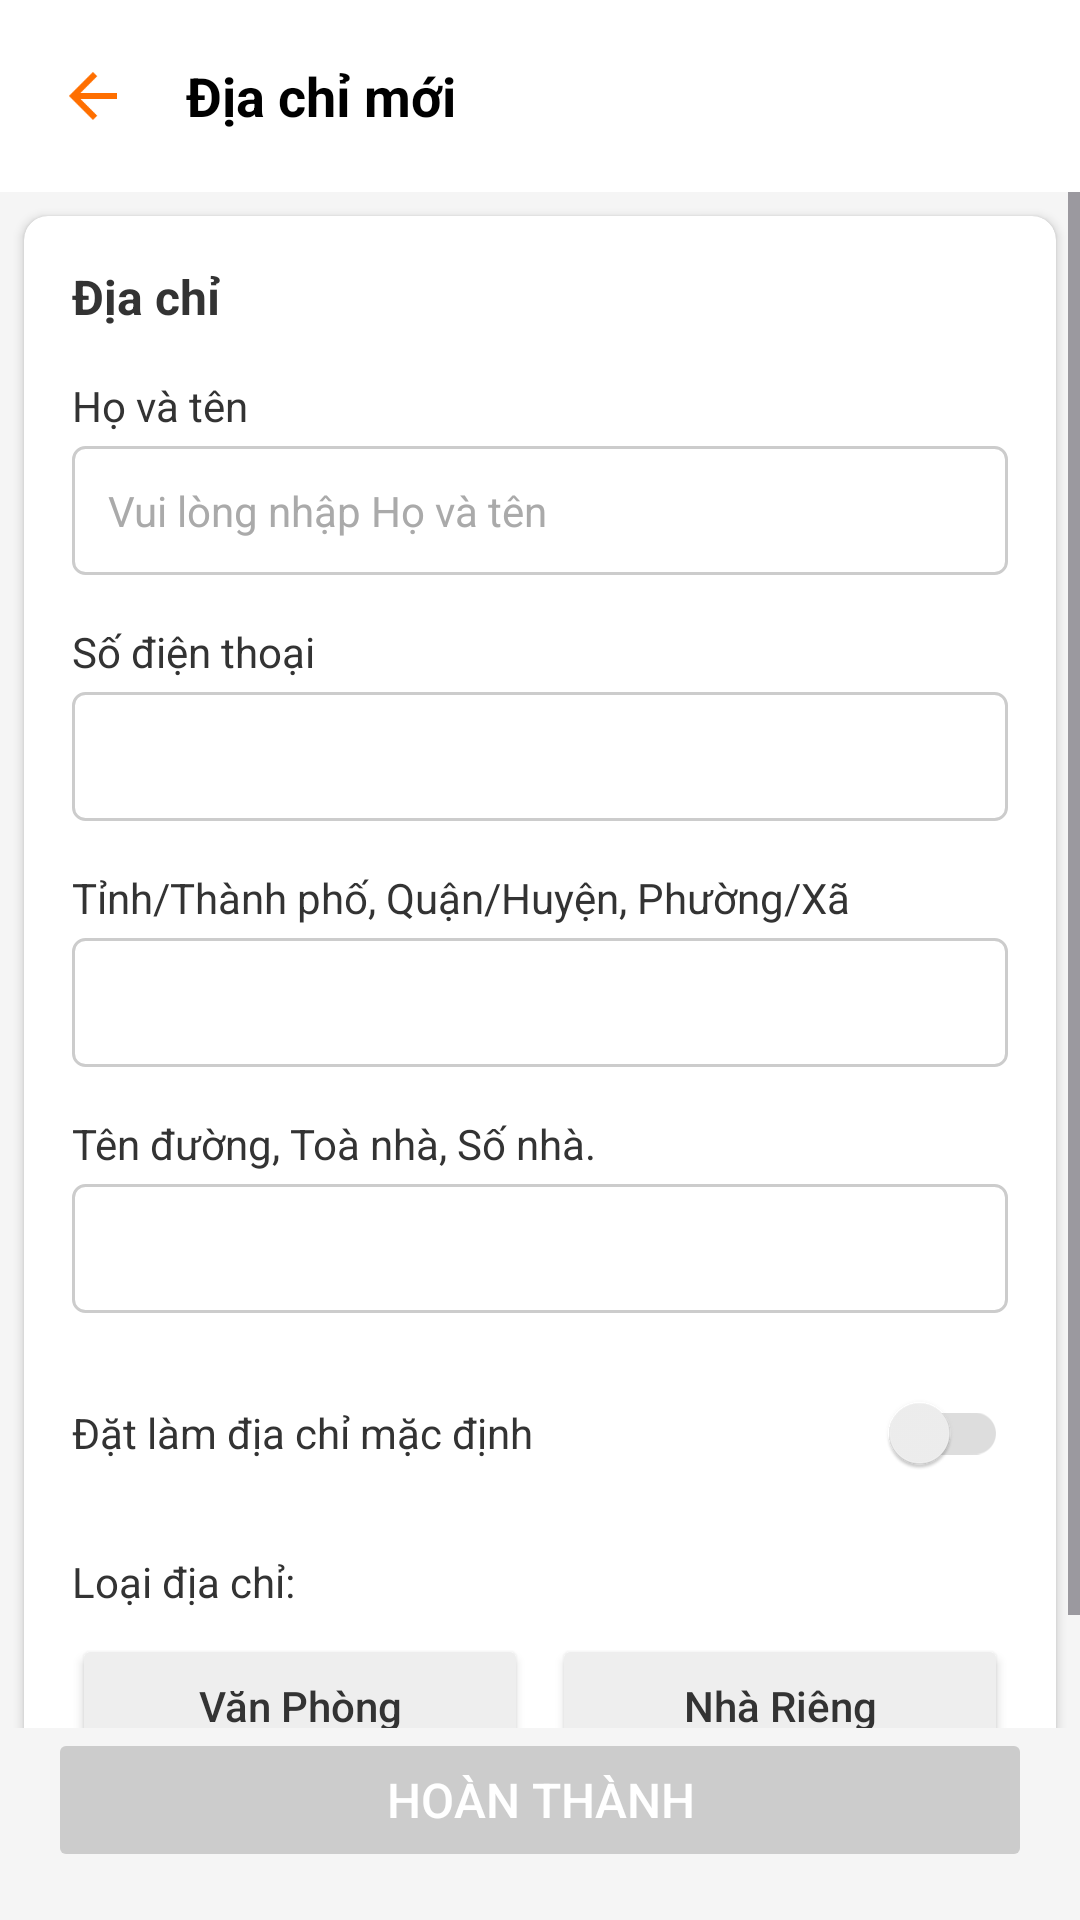

Layout XML and referenced resources for this Android screen:
<!-- AndroidManifest.xml: application theme Theme.Duan_appbanhang -->
<!-- res/layout/address_new.xml -->
<?xml version="1.0" encoding="utf-8"?>
<androidx.constraintlayout.widget.ConstraintLayout xmlns:android="http://schemas.android.com/apk/res/android"
    xmlns:app="http://schemas.android.com/apk/res-auto"
    android:layout_width="match_parent"
    android:layout_height="match_parent"
    android:background="#F5F5F5">

    
    <androidx.appcompat.widget.Toolbar
        android:id="@+id/toolbar"
        android:layout_width="match_parent"
        android:layout_height="wrap_content"
        android:background="#FFFFFF"
        android:elevation="4dp"
        app:layout_constraintTop_toTopOf="parent">

        <ImageView
            android:id="@+id/btnBack"
            android:layout_width="30dp"
            android:layout_height="24dp"
            android:layout_alignParentStart="true"
            android:layout_centerVertical="true"
            android:background="?attr/selectableItemBackgroundBorderless"
            android:src="@drawable/icon_left"
            app:tint="@color/primaryColor" />

        <TextView
            android:id="@+id/toolbarTitle"
            android:layout_width="wrap_content"
            android:layout_height="wrap_content"
            android:layout_gravity="center_vertical"
            android:layout_marginStart="32dp"
            android:text="Địa chỉ mới"
            android:textColor="#000000"
            android:textSize="18sp"
            android:textStyle="bold" />

    </androidx.appcompat.widget.Toolbar>

    <ScrollView
        android:layout_width="match_parent"
        android:layout_height="0dp"
        app:layout_constraintTop_toBottomOf="@id/toolbar"
        app:layout_constraintBottom_toTopOf="@id/btnComplete">

        <LinearLayout
            android:layout_width="match_parent"
            android:layout_height="wrap_content"
            android:orientation="vertical">

            
            <androidx.cardview.widget.CardView
                android:layout_width="match_parent"
                android:layout_height="wrap_content"
                android:layout_margin="8dp"
                app:cardCornerRadius="8dp"
                app:cardElevation="2dp">

                <LinearLayout
                    android:layout_width="match_parent"
                    android:layout_height="wrap_content"
                    android:orientation="vertical"
                    android:padding="16dp">

                    <TextView
                        android:layout_width="wrap_content"
                        android:layout_height="wrap_content"
                        android:text="Địa chỉ"
                        android:textSize="16sp"
                        android:textStyle="bold"
                        android:textColor="#333333" />

                    
                    <TextView
                        android:layout_width="wrap_content"
                        android:layout_height="wrap_content"
                        android:text="Họ và tên"
                        android:layout_marginTop="16dp"
                        android:textSize="14sp"
                        android:textColor="#333333" />

                    <EditText
                        android:id="@+id/etFullName"
                        android:layout_width="match_parent"
                        android:layout_height="wrap_content"
                        android:layout_marginTop="4dp"
                        android:background="@drawable/edit_text_background"
                        android:hint="Vui lòng nhập Họ và tên"
                        android:padding="12dp"
                        android:textColor="#333333"
                        android:textColorHint="#AAAAAA"
                        android:textSize="14sp"
                        android:inputType="textPersonName" />

                    
                    <TextView
                        android:layout_width="wrap_content"
                        android:layout_height="wrap_content"
                        android:text="Số điện thoại"
                        android:layout_marginTop="16dp"
                        android:textSize="14sp"
                        android:textColor="#333333" />

                    <EditText
                        android:id="@+id/etPhone"
                        android:layout_width="match_parent"
                        android:layout_height="wrap_content"
                        android:layout_marginTop="4dp"
                        android:background="@drawable/edit_text_background"
                        android:hint=""
                        android:padding="12dp"
                        android:textColor="#333333"
                        android:textColorHint="#AAAAAA"
                        android:textSize="14sp"
                        android:inputType="phone" />

                    
                    <TextView
                        android:layout_width="wrap_content"
                        android:layout_height="wrap_content"
                        android:text="Tỉnh/Thành phố, Quận/Huyện, Phường/Xã"
                        android:layout_marginTop="16dp"
                        android:textSize="14sp"
                        android:textColor="#333333" />

                    <LinearLayout
                        android:id="@+id/layoutLocation"
                        android:layout_width="match_parent"
                        android:layout_height="wrap_content"
                        android:layout_marginTop="4dp"
                        android:background="@drawable/edit_text_background"
                        android:orientation="horizontal"
                        android:padding="12dp">

                        <TextView
                            android:id="@+id/tvLocation"
                            android:layout_width="0dp"
                            android:layout_height="wrap_content"
                            android:layout_weight="1"
                            android:text=""
                            android:textColor="#333333"
                            android:textSize="14sp" />

                    </LinearLayout>

                    
                    <TextView
                        android:layout_width="wrap_content"
                        android:layout_height="wrap_content"
                        android:text="Tên đường, Toà nhà, Số nhà."
                        android:layout_marginTop="16dp"
                        android:textSize="14sp"
                        android:textColor="#333333" />

                    <EditText
                        android:id="@+id/etStreetAddress"
                        android:layout_width="match_parent"
                        android:layout_height="wrap_content"
                        android:layout_marginTop="4dp"
                        android:background="@drawable/edit_text_background"
                        android:hint=""
                        android:padding="12dp"
                        android:textColor="#333333"
                        android:textColorHint="#AAAAAA"
                        android:textSize="14sp"
                        android:inputType="textPostalAddress" />

                    
                    <LinearLayout
                        android:layout_width="match_parent"
                        android:layout_height="wrap_content"
                        android:orientation="horizontal"
                        android:layout_marginTop="16dp"
                        android:gravity="center_vertical">

                        <TextView
                            android:layout_width="0dp"
                            android:layout_height="wrap_content"
                            android:layout_weight="1"
                            android:text="Đặt làm địa chỉ mặc định"
                            android:textSize="14sp"
                            android:textColor="#333333" />

                        <androidx.appcompat.widget.SwitchCompat
                            android:id="@+id/switchDefaultAddress"
                            android:layout_width="wrap_content"
                            android:layout_height="wrap_content"
                            android:checked="false"
                            app:trackTint="@color/switch_track_selector"
                            app:thumbTint="@color/switch_thumb_selector" />
                    </LinearLayout>

                    
                    <TextView
                        android:layout_width="wrap_content"
                        android:layout_height="wrap_content"
                        android:text="Loại địa chỉ:"
                        android:layout_marginTop="16dp"
                        android:textSize="14sp"
                        android:textColor="#333333" />

                    <LinearLayout
                        android:layout_width="match_parent"
                        android:layout_height="wrap_content"
                        android:orientation="horizontal"
                        android:layout_marginTop="8dp">

                        <Button
                            android:id="@+id/btnOffice"
                            android:layout_width="0dp"
                            android:layout_height="wrap_content"
                            android:layout_weight="1"
                            android:text="Văn Phòng"
                            android:textAllCaps="false"
                            android:backgroundTint="#EEEEEE"
                            android:textColor="#333333"
                            android:layout_marginEnd="4dp" />

                        <Button
                            android:id="@+id/btnHome"
                            android:layout_width="0dp"
                            android:layout_height="wrap_content"
                            android:layout_weight="1"
                            android:text="Nhà Riêng"
                            android:textAllCaps="false"
                            android:backgroundTint="#EEEEEE"
                            android:textColor="#333333"
                            android:layout_marginStart="4dp" />
                    </LinearLayout>
                </LinearLayout>
            </androidx.cardview.widget.CardView>
        </LinearLayout>
    </ScrollView>

    
    <Button
        android:id="@+id/btnComplete"
        android:layout_width="match_parent"
        android:layout_height="wrap_content"
        android:layout_margin="16dp"
        android:backgroundTint="#CCCCCC"
        android:enabled="false"
        android:padding="12dp"
        android:text="HOÀN THÀNH"
        android:textColor="#FFFFFF"
        android:textSize="16sp"
        app:layout_constraintBottom_toBottomOf="parent" />

</androidx.constraintlayout.widget.ConstraintLayout>
<!-- resources referenced by this layout -->
<resources>
  <color name="primaryColor">#FF6F00</color>
  <!-- drawable edit_text_background (drawable) -->
  <?xml version="1.0" encoding="utf-8"?>
  <shape xmlns:android="http://schemas.android.com/apk/res/android">
      <solid android:color="@android:color/white" />
      <stroke
          android:width="1dp"
          android:color="#CCCCCC" />
      <corners android:radius="4dp" />
      <padding
          android:left="8dp"
          android:right="8dp"
          android:top="8dp"
          android:bottom="8dp" />
  </shape>
  <!-- drawable icon_left: png bitmap (drawable, 692 bytes) -->
  <style name="Theme.Duan_appbanhang" parent="Base.Theme.Duan_appbanhang" />
  <style name="Base.Theme.Duan_appbanhang" parent="Theme.Material3.DayNight.NoActionBar">
          
          
          <item name="colorPrimary">#FFA500</item> 
          <item name="colorPrimaryContainer">#FF8C00</item> 
          <item name="colorSecondary">#FFA500</item> 
          <item name="android:colorButtonNormal">#FFA500</item> 
          
      </style>
</resources>
